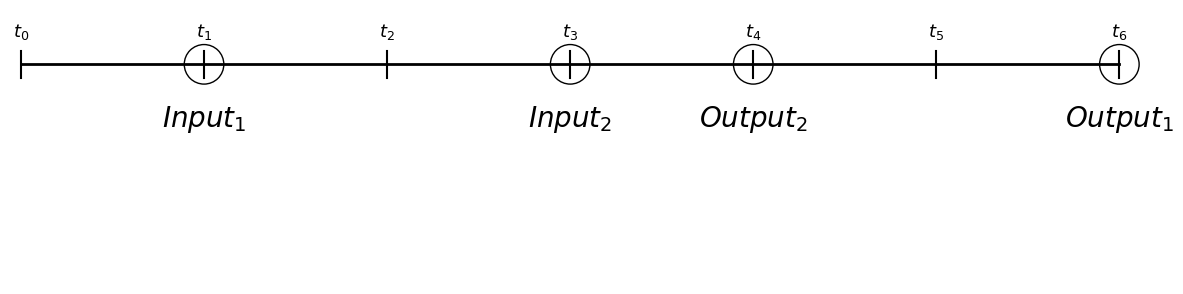

Write Python code to recreate this figure.
import matplotlib.pyplot as plt
from matplotlib.patches import PathPatch, Circle, Path

#Create a data stream plot with branched data

fig, ax = plt.subplots(figsize=(12, 6))  


ax.plot([0, 1], [0.5, 0.5], color="black", linewidth=2)

for i in range(0, 7):
    x = i / 6
    ax.plot([x, x], [0.4875, 0.5125], color="black")
    ax.text(x, 0.53, str(f"$t_{i}$"), ha="center", va="center", color="black", fontsize=13)

circle = Circle((1/6, 0.5), 0.018, edgecolor="black", facecolor="none")
ax.add_patch(circle)
circle2 = Circle((3/6, 0.5), 0.018, edgecolor="black", facecolor="none")
ax.add_patch(circle2)
circle3 = Circle((4/6, 0.5), 0.018, edgecolor="black", facecolor="none")
ax.add_patch(circle3)
circle4 = Circle((6/6, 0.5), 0.018, edgecolor="black", facecolor="none")
ax.add_patch(circle4)

ax.text(1/6, 0.45, "$Input_{1}$", ha="center", va="center", color="black", fontsize=20)
ax.text(3/6, 0.45, "$Input_{2}$", ha="center", va="center", color="black", fontsize=20)
ax.text(4/6, 0.45, "$Output_{2}$", ha="center", va="center", color="black", fontsize=20)
ax.text(6/6, 0.45, "$Output_{1}$", ha="center", va="center", color="black", fontsize=20)


ax.set_xlim(-0.01, 1.03)
ax.set_ylim(0.3, 0.55)
ax.set_aspect('equal')
ax.axis("off")  

plt.tight_layout()

plt.savefig('figure6.png', dpi=600, bbox_inches='tight')

plt.show()